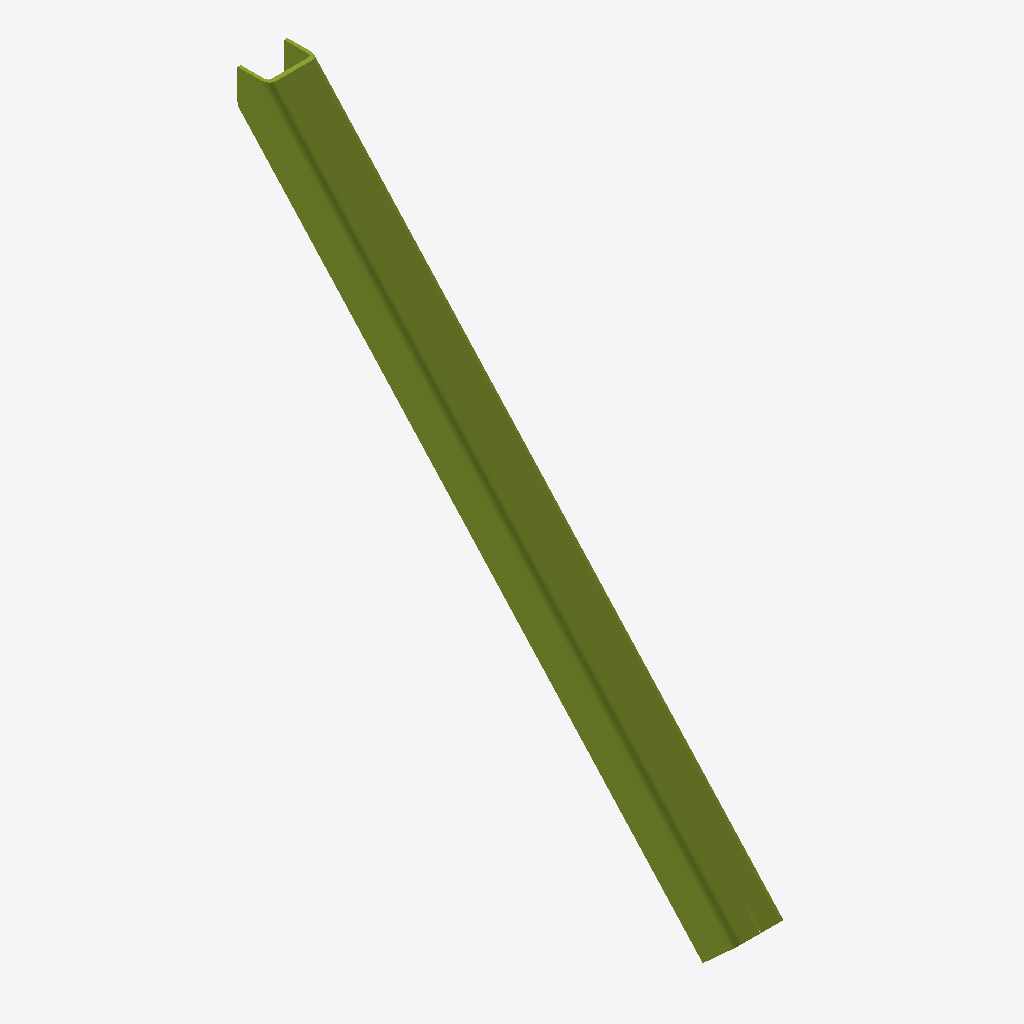
Isometric view of an IFC building model (IFC-SPF (STEP), schema IFC2X3, length unit millimetre), seen from the south-west, elements coloured by IFC class: 1 member (olive).
Extent 0.3 m × 3.5 m × 3.8 m (x, y, z). Storeys (1): Undefined at 0.00 m. Elements (1): 1 IfcMember.

HEADER;
FILE_DESCRIPTION(('ViewDefinition[AISC_Steel_Detailing]','Option [BaseQuantities:Off]','Option [GridExport:On]','Option [Assemblies:Off]','Option [Bolts:On]','Option [Rebars:On]','Option [PourObjects:Off]','Option [Welds:On]','Option [SurfaceTreatments:On]','Option [LocationBy:0]','Option [ViewColors:Off]','Option [SectionedSpine:Off]','[2 more]'),'2;1');
FILE_NAME('b_794_Qty_1.ifc','2026-05-16T11:53:03',('GIOVANNIPC\\gcorrea'),('Structural Designer'),'IFC Database version: Work','Tekla Structures 2020 Service Pack 5, IFC Export','');
FILE_SCHEMA(('IFC2X3'));
ENDSEC;
DATA;
#37=IFCPROJECT('2G7ZFDNE16yBDU14FA92Me',#5,'Proyecto',$,$,$,$,(#11),#36);
#39=IFCSITE('2xvEzEinjBTea80yOTcujY',#5,'Obra',$,$,#38,$,$,.ELEMENT.,$,$,$,$,$);
#41=IFCBUILDING('2l29ROf3H1yQzvy75L8Rne',#5,'Undefined',$,$,#40,$,$,.ELEMENT.,$,$,$);
#43=IFCBUILDINGSTOREY('29hdEUCErFze9E_VIAceOd',#5,'Undefined',$,$,#42,$,$,.ELEMENT.,0.0);
#66=IFCMEMBER('2rPXy5Bl94Sh9eVGZOD7_T',#44,'DIAG','[]350*22','[]350*22',#49,#65,'IDb5661f05-2ef2-4472-b268-7d08d8347f9d');
ENDSEC;
